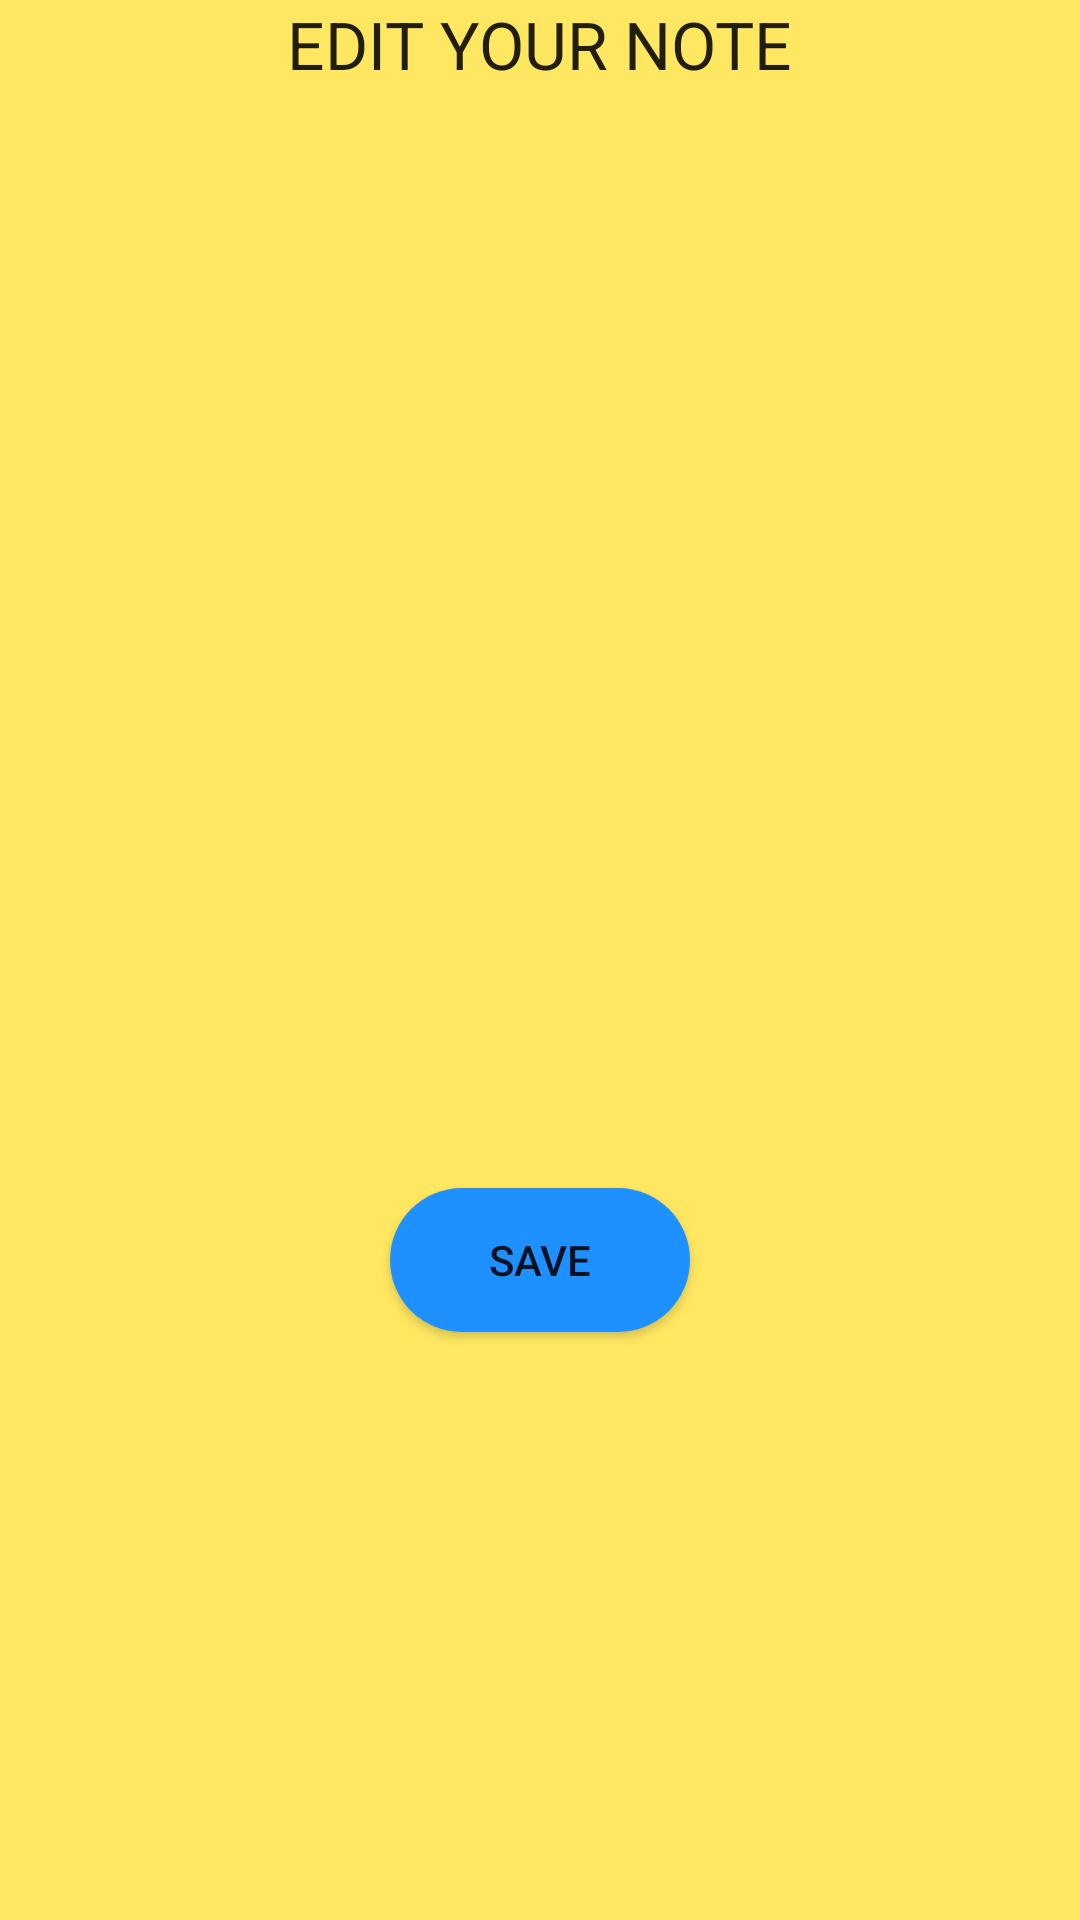

Layout XML and referenced resources for this Android screen:
<!-- AndroidManifest.xml: application theme AppTheme -->
<!-- res/layout/edit_lay.xml -->
<?xml version="1.0" encoding="utf-8"?>
<RelativeLayout xmlns:android="http://schemas.android.com/apk/res/android"
    android:orientation="vertical" android:layout_width="match_parent"
    android:layout_height="match_parent"
    android:background="#FFE761">

    <EditText
        android:layout_width="match_parent"
        android:layout_height="300dp"
        android:id="@+id/edit"
        android:background="#FFE761"
        android:layout_alignParentTop="true"
        android:layout_alignParentStart="true"
        android:layout_marginLeft="20dp"
        android:layout_marginRight="20dp"
        android:layout_marginTop="47dp" />

    <Button
        style="?android:attr/buttonStyleSmall"
        android:layout_width="100dp"
        android:layout_height="wrap_content"
        android:text="Save"
        android:id="@+id/save"
        android:layout_below="@+id/edit"
        android:background="@drawable/mybutton2"
        android:layout_centerHorizontal="true"
        android:layout_marginTop="49dp" />

    <TextView
        android:layout_width="wrap_content"
        android:layout_height="wrap_content"
        android:textAppearance="?android:attr/textAppearanceLarge"
        android:text="EDIT YOUR NOTE"
        android:id="@+id/textView"
        android:layout_alignParentTop="true"
        android:layout_centerHorizontal="true" />
</RelativeLayout>
<!-- resources referenced by this layout -->
<resources>
  <!-- drawable mybutton2 (drawable) -->
  <?xml version="1.0" encoding="utf-8"?>
  <selector xmlns:android="http://schemas.android.com/apk/res/android">
  
      <item>
          <shape android:shape="rectangle">
              <corners android:radius="30dp"/>
              <stroke android:width="0dip" android:color="#1e90ff" />
              <gradient android:angle="-90" android:startColor="#1e90ff" android:endColor="#1e90ff"/>
          </shape>
      </item>
  </selector>
  <style name="AppTheme" parent="Theme.AppCompat.Light">
          
          <item name="colorPrimary">@color/colorPrimary</item>
          <item name="colorPrimaryDark">@color/colorPrimaryDark</item>
          <item name="colorAccent">@color/colorAccent</item>
  
      </style>
  <!-- not gathered from this repository: default colours our renderer supplied (Android Studio template values) -->
  <color name="colorPrimary">#FF6200EE</color>
  <color name="colorPrimaryDark">#FF3700B3</color>
  <color name="colorAccent">#FF03DAC5</color>
</resources>
